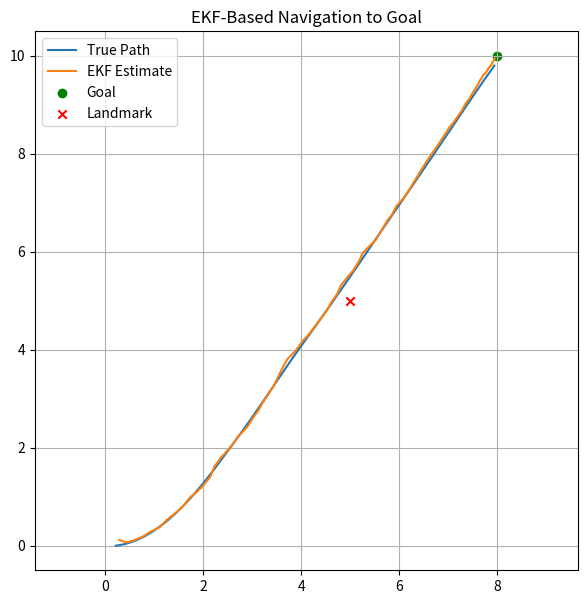

Generate this figure with matplotlib:
import numpy as np
import matplotlib.pyplot as plt


# -----------------------------
# Utility
# -----------------------------
def wrap_angle(angle):
    return np.arctan2(np.sin(angle), np.cos(angle))


# -----------------------------
# Motion Model (Unicycle)
# -----------------------------
def motion_model(x, u, dt):
    theta = x[2]
    v, omega = u

    x_new = np.zeros(3)
    x_new[0] = x[0] + v * np.cos(theta) * dt
    x_new[1] = x[1] + v * np.sin(theta) * dt
    x_new[2] = wrap_angle(theta + omega * dt)

    return x_new


# -----------------------------
# Measurement Model (Range-Bearing)
# -----------------------------
def measurement_model(x, landmark):
    dx = landmark[0] - x[0]
    dy = landmark[1] - x[1]

    r = np.sqrt(dx**2 + dy**2)
    phi = wrap_angle(np.arctan2(dy, dx) - x[2])

    return np.array([r, phi])


# -----------------------------
# Measurement Jacobian
# -----------------------------
def measurement_jacobian(x, landmark):
    dx = landmark[0] - x[0]
    dy = landmark[1] - x[1]

    q = dx**2 + dy**2
    r = np.sqrt(q)

    H = np.zeros((2, 3))

    # Range derivatives
    H[0, 0] = -dx / r
    H[0, 1] = -dy / r
    H[0, 2] = 0

    # Bearing derivatives
    H[1, 0] = dy / q
    H[1, 1] = -dx / q
    H[1, 2] = -1

    return H


# -----------------------------
# Main Simulation
# -----------------------------
def main():

    dt = 0.1
    max_time = 60
    steps = int(max_time / dt)

    # World setup
    landmark = np.array([5.0, 5.0])
    goal = np.array([8.0, 10.0])

    # True and estimated states
    x_true = np.array([0.0, 0.0, 0.0])
    x_est  = np.array([0.0, 0.0, 0.0])

    # Initial covariance
    P = np.diag([0.1, 0.1, 0.05])

    # Process and measurement noise
    Q = np.diag([0.001, 0.001, 0.0005])
    R = np.diag([0.2**2, np.deg2rad(5)**2])

    # Control gains
    k_p = 0.8
    k_theta = 2.0

    true_traj = []
    est_traj = []

    for _ in range(steps):

        # ---------------------------------
        # CONTROLLER (using estimated pose)
        # ---------------------------------
        dx = goal[0] - x_est[0]
        dy = goal[1] - x_est[1]

        rho = np.sqrt(dx**2 + dy**2)

        if rho < 0.1:
            print("Goal reached.")
            break

        theta_target = np.arctan2(dy, dx)
        e_theta = wrap_angle(theta_target - x_est[2])

        v = k_p * rho
        omega = k_theta * e_theta

        # Optional velocity limits
        v = np.clip(v, -2.0, 2.0)
        omega = np.clip(omega, -3.0, 3.0)

        u = np.array([v, omega])

        # ---------------------------------
        # TRUE MOTION (with control noise)
        # ---------------------------------
        control_noise = np.random.multivariate_normal(
            mean=[0, 0],
            cov=np.diag([0.05**2, 0.02**2])
        )

        u_noisy = u + control_noise
        x_true = motion_model(x_true, u_noisy, dt)

        # ---------------------------------
        # SENSOR SIMULATION
        # ---------------------------------
        z_true = measurement_model(x_true, landmark)

        measurement_noise = np.random.multivariate_normal(
            mean=[0, 0],
            cov=R
        )

        z_measured = z_true + measurement_noise
        z_measured[1] = wrap_angle(z_measured[1])

        # ---------------------------------
        # EKF PREDICTION
        # ---------------------------------
        x_pred = motion_model(x_est, u, dt)

        theta = x_pred[2]

        F = np.array([
            [1, 0, -v*np.sin(theta)*dt],
            [0, 1,  v*np.cos(theta)*dt],
            [0, 0, 1]
        ])

        P_pred = F @ P @ F.T + Q

        # ---------------------------------
        # EKF UPDATE
        # ---------------------------------
        H = measurement_jacobian(x_pred, landmark)

        z_pred = measurement_model(x_pred, landmark)

        y = z_measured - z_pred
        y[1] = wrap_angle(y[1])

        S = H @ P_pred @ H.T + R
        K = P_pred @ H.T @ np.linalg.inv(S)

        x_est = x_pred + K @ y
        x_est[2] = wrap_angle(x_est[2])

        I = np.eye(3)
        P = (I - K @ H) @ P_pred @ (I - K @ H).T + K @ R @ K.T

        true_traj.append(x_true.copy())
        est_traj.append(x_est.copy())

    true_traj = np.array(true_traj)
    est_traj = np.array(est_traj)

    # ---------------------------------
    # Plot
    # ---------------------------------
    plt.figure(figsize=(7,7))
    plt.plot(true_traj[:,0], true_traj[:,1], label="True Path")
    plt.plot(est_traj[:,0], est_traj[:,1], label="EKF Estimate")
    plt.scatter(goal[0], goal[1], c='green', marker='o', label="Goal")
    plt.scatter(landmark[0], landmark[1], c='red', marker='x', label="Landmark")
    plt.axis("equal")
    plt.legend()
    plt.grid()
    plt.title("EKF-Based Navigation to Goal")
    plt.show()


if __name__ == "__main__":
    main()
